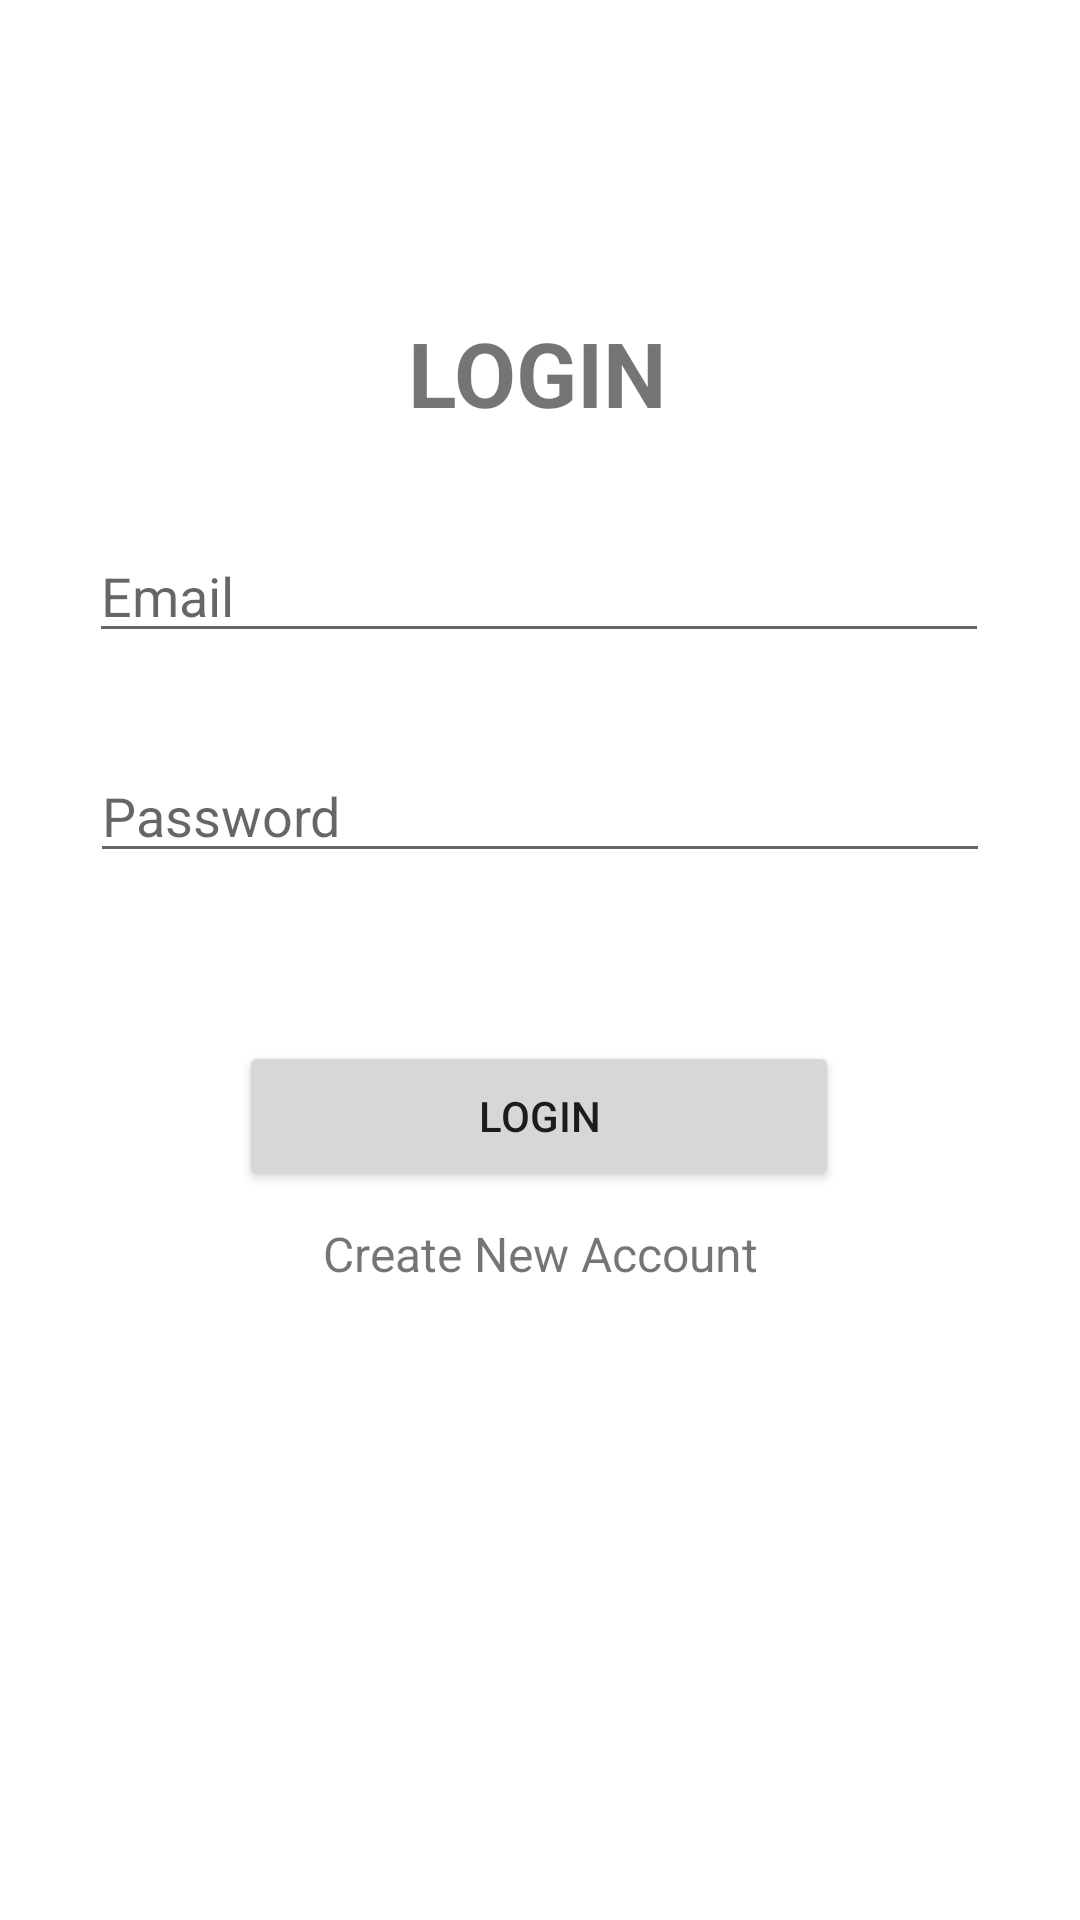

Reconstruct the res/layout file that produces this screen, plus the resources it refers to.
<!-- AndroidManifest.xml: application theme Theme.AuthAeroPlane -->
<!-- res/layout/fragment_login.xml -->
<?xml version="1.0" encoding="utf-8"?>
<androidx.constraintlayout.widget.ConstraintLayout xmlns:android="http://schemas.android.com/apk/res/android"
    xmlns:app="http://schemas.android.com/apk/res-auto"
    xmlns:tools="http://schemas.android.com/tools"
    android:layout_width="match_parent"
    android:layout_height="match_parent"
    tools:context=".ui.login.LoginFragment">

    <TextView
        android:id="@+id/textView"
        android:layout_width="wrap_content"
        android:layout_height="wrap_content"
        android:layout_marginTop="104dp"
        android:text="LOGIN"
        android:textSize="30dp"
        android:textStyle="bold"
        app:layout_constraintEnd_toEndOf="parent"
        app:layout_constraintHorizontal_bias="0.498"
        app:layout_constraintStart_toStartOf="parent"
        app:layout_constraintTop_toTopOf="parent" />

    <EditText
        android:id="@+id/EmailLogin"
        android:layout_width="300dp"
        android:layout_height="wrap_content"
        android:layout_marginTop="32dp"
        android:hint="Email"
        app:layout_constraintEnd_toEndOf="parent"
        app:layout_constraintHorizontal_bias="0.495"
        app:layout_constraintStart_toStartOf="parent"
        app:layout_constraintTop_toBottomOf="@+id/textView" />

    <EditText
        android:id="@+id/PasswordLog"
        android:layout_width="300dp"
        android:layout_height="wrap_content"
        android:layout_marginTop="32dp"
        android:hint="Password"
        app:layout_constraintEnd_toEndOf="parent"
        app:layout_constraintStart_toStartOf="parent"
        app:layout_constraintTop_toBottomOf="@+id/EmailLogin" />

    <Button
        android:id="@+id/btnLogin"
        android:layout_width="200dp"
        android:layout_height="50dp"
        android:layout_marginTop="56dp"
        android:text="Login"
        app:layout_constraintEnd_toEndOf="parent"
        app:layout_constraintHorizontal_bias="0.497"
        app:layout_constraintStart_toStartOf="parent"
        app:layout_constraintTop_toBottomOf="@+id/PasswordLog" />

    <TextView
        android:id="@+id/regist"
        android:layout_width="wrap_content"
        android:layout_height="wrap_content"
        android:layout_marginTop="10dp"
        android:text="Create New Account"
        android:textSize="16dp"
        app:layout_constraintBottom_toBottomOf="parent"
        app:layout_constraintEnd_toEndOf="parent"
        app:layout_constraintStart_toStartOf="parent"
        app:layout_constraintTop_toBottomOf="@+id/btnLogin"
        app:layout_constraintVertical_bias="0.0" />

</androidx.constraintlayout.widget.ConstraintLayout>
<!-- resources referenced by this layout -->
<resources>
  <style name="Theme.AuthAeroPlane" parent="Theme.MaterialComponents.DayNight.DarkActionBar">
          
          <item name="colorPrimary">@color/purple_500</item>
          <item name="colorPrimaryVariant">@color/purple_700</item>
          <item name="colorOnPrimary">@color/white</item>
          
          <item name="colorSecondary">@color/teal_200</item>
          <item name="colorSecondaryVariant">@color/teal_700</item>
          <item name="colorOnSecondary">@color/black</item>
          
          <item name="android:statusBarColor" tools:targetApi="l">?attr/colorPrimaryVariant</item>
          
      </style>
  <!-- not gathered from this repository: default colours our renderer supplied (Android Studio template values) -->
  <color name="purple_500">#FF6200EE</color>
  <color name="purple_700">#FF3700B3</color>
  <color name="teal_200">#FF03DAC5</color>
  <color name="teal_700">#FF018786</color>
  <color name="black">#FF000000</color>
  <color name="white">#FFFFFFFF</color>
</resources>
